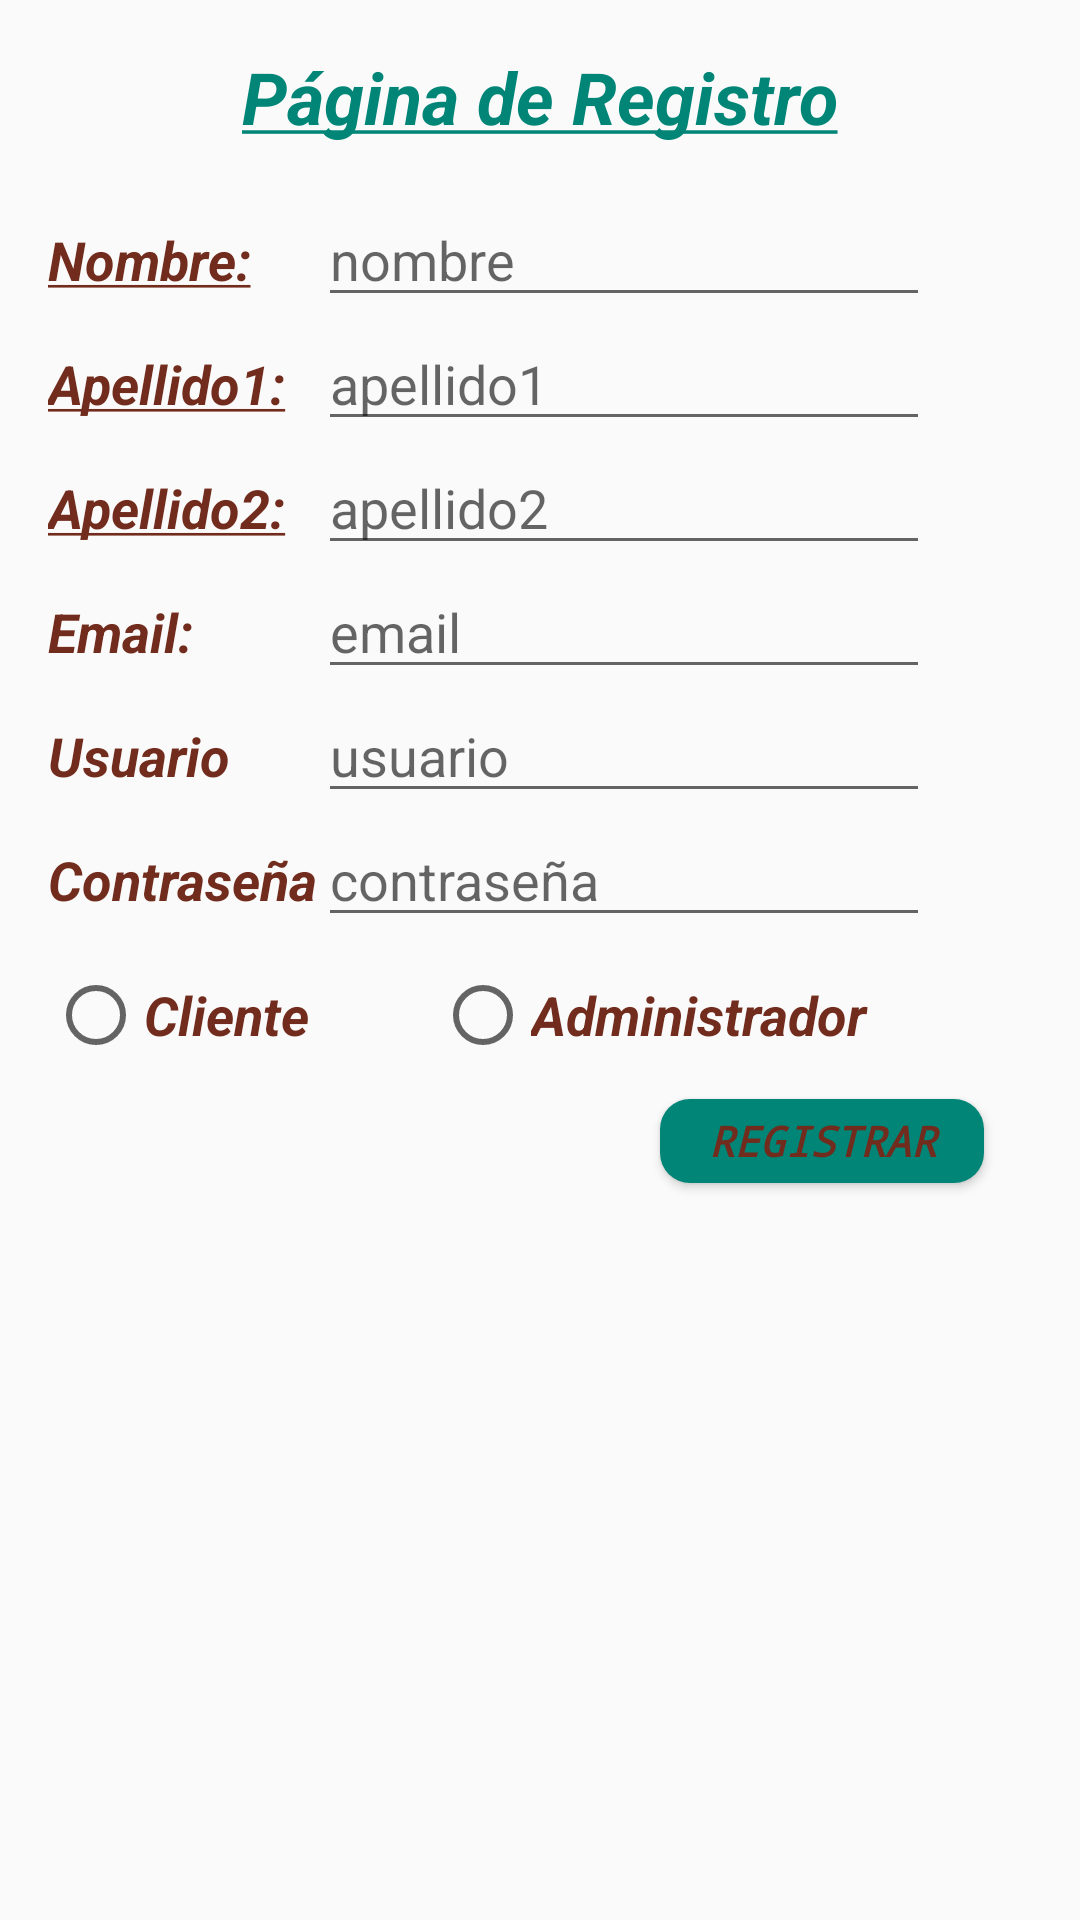

This screen was rendered from an Android layout file. Write that file and the resources it references.
<!-- AndroidManifest.xml: application theme AppTheme -->
<!-- res/layout/activity_registro.xml -->
<?xml version="1.0" encoding="utf-8"?>
<androidx.constraintlayout.widget.ConstraintLayout xmlns:android="http://schemas.android.com/apk/res/android"
    xmlns:app="http://schemas.android.com/apk/res-auto"
    xmlns:tools="http://schemas.android.com/tools"
    style="@style/cabecera"
    android:layout_width="match_parent"
    android:layout_height="match_parent"
    tools:context=".RegistroActivity">

    <TextView
        android:id="@+id/textView9"
        style="@style/cabecera"
        android:layout_width="wrap_content"
        android:layout_height="wrap_content"
        android:layout_marginStart="16dp"
        android:layout_marginTop="16dp"
        android:layout_marginEnd="16dp"
        android:text="@string/activity_registro"
        app:layout_constraintEnd_toEndOf="parent"
        app:layout_constraintStart_toStartOf="parent"
        app:layout_constraintTop_toTopOf="parent" />

    <TableLayout
        android:id="@+id/tableLayout3"
        android:layout_width="0dp"
        android:layout_height="wrap_content"
        android:layout_marginStart="16dp"
        android:layout_marginTop="16dp"
        android:layout_marginEnd="16dp"
        app:layout_constraintEnd_toEndOf="parent"
        app:layout_constraintStart_toStartOf="parent"
        app:layout_constraintTop_toBottomOf="@+id/textView9">

        <TableRow
            android:layout_width="wrap_content"
            android:layout_height="match_parent">

            <TextView
                style="@style/etiquetas_layout_table"
                android:layout_width="wrap_content"
                android:layout_height="wrap_content"
                android:text="@string/Nombre" />

            <EditText
                android:id="@+id/regname"
                android:layout_width="180dp"
                android:layout_height="wrap_content"
                android:ems="10"
                android:hint="nombre"
                android:inputType="textPersonName" />
        </TableRow>

        <TableRow
            android:layout_width="match_parent"
            android:layout_height="match_parent">

            <TextView
                style="@style/etiquetas_layout_table"
                android:layout_width="wrap_content"
                android:layout_height="wrap_content"
                android:text="@string/Apellido1" />

            <EditText
                android:id="@+id/regapellido1"
                android:layout_width="204dp"
                android:layout_height="wrap_content"
                android:ems="10"
                android:hint="apellido1"
                android:inputType="textPersonName" />
        </TableRow>

        <TableRow
            android:layout_width="match_parent"
            android:layout_height="match_parent">

            <TextView
                style="@style/etiquetas_layout_table"
                android:layout_width="wrap_content"
                android:layout_height="wrap_content"
                android:text="@string/Apellido2" />

            <EditText
                android:id="@+id/regapellido2"
                android:layout_width="119dp"
                android:layout_height="wrap_content"
                android:ems="10"
                android:hint="apellido2"
                android:inputType="textPersonName" />
        </TableRow>

        <TableRow
            android:layout_width="match_parent"
            android:layout_height="match_parent">

            <TextView
                style="@style/etiquetas_layout_table"
                android:layout_width="wrap_content"
                android:layout_height="wrap_content"
                android:text="Email:" />

            <EditText
                android:id="@+id/regmail"
                android:layout_width="172dp"
                android:layout_height="wrap_content"
                android:ems="10"
                android:hint="email"
                android:inputType="textPersonName" />
        </TableRow>

        <TableRow
            android:layout_width="match_parent"
            android:layout_height="match_parent">

            <TextView
                style="@style/etiquetas_layout_table"
                android:layout_width="wrap_content"
                android:layout_height="wrap_content"
                android:text="@string/usuario" />

            <EditText
                android:id="@+id/regusuario"
                android:layout_width="163dp"
                android:layout_height="wrap_content"
                android:ems="10"
                android:hint="usuario"
                android:inputType="textPersonName" />
        </TableRow>

        <TableRow
            android:layout_width="match_parent"
            android:layout_height="match_parent">

            <TextView
                style="@style/etiquetas_layout_table"
                android:layout_width="wrap_content"
                android:layout_height="wrap_content"
                android:text="@string/contraseña" />

            <EditText
                android:id="@+id/password"
                android:layout_width="155dp"
                android:layout_height="wrap_content"
                android:ems="10"
                android:hint="contraseña"
                android:inputType="textPassword" />

        </TableRow>

        <TableRow
            android:layout_width="match_parent"
            android:layout_height="match_parent"
            android:paddingTop="10dp">

            <LinearLayout
                android:layout_width="match_parent"
                android:layout_height="match_parent"
                android:layout_span="2"
                android:orientation="horizontal">

                <RadioGroup
                    android:layout_width="match_parent"
                    android:layout_height="match_parent"
                    android:orientation="horizontal">

                    <RadioButton
                        android:id="@+id/regcliente"
                        style="@style/etiquetas_layout_table"
                        android:layout_width="wrap_content"
                        android:layout_height="wrap_content"
                        android:layout_weight="2"
                        android:text="@string/cliente" />

                    <RadioButton
                        android:id="@+id/regadmin"
                        style="@style/etiquetas_layout_table"
                        android:layout_width="wrap_content"
                        android:layout_height="wrap_content"
                        android:layout_weight="1"
                        android:text="@string/administrador" />
                </RadioGroup>
            </LinearLayout>
        </TableRow>

    </TableLayout>

    <Button
        android:id="@+id/registro"
        style="@style/boton"
        android:layout_width="108dp"
        android:layout_height="28dp"
        android:layout_marginTop="12dp"
        android:layout_marginEnd="32dp"
        android:onClick="registro"
        android:text="@string/registrar"
        app:layout_constraintEnd_toEndOf="parent"
        app:layout_constraintTop_toBottomOf="@+id/tableLayout3" />
</androidx.constraintlayout.widget.ConstraintLayout>
<!-- resources referenced by this layout -->
<resources>
  <string name="Apellido1"><u>Apellido1:</u></string>
  <string name="Apellido2"><u>Apellido2:</u></string>
  <string name="Nombre"><u>Nombre:</u></string>
  <string name="activity_registro"><u>Página de Registro</u></string>
  <string name="administrador">Administrador</string>
  <string name="cliente">Cliente</string>
  <string name="registrar">Registrar</string>
  <string name="usuario">Usuario</string>
  <style name="boton">
          <item name="android:background">@drawable/boton_redondo</item>
          <item name="android:typeface">monospace</item>
          <item name="android:textStyle">bold|italic</item>
          <item name="android:textColor">@color/rojo_morado</item>
          <item name="android:layout_height">40dp</item>
      </style>
  <style name="cabecera">
          <item name="android:textColor">@color/colorPrimary</item>
          <item name="android:textSize">24sp</item>
          <item name="android:textStyle">bold|italic</item>
      </style>
  <style name="etiquetas_layout_table">
          <item name="android:textColor">@color/rojo_morado</item>
          <item name="android:textSize">18sp</item>
          <item name="android:textStyle">bold|italic</item>
      </style>
  <style name="AppTheme" parent="Theme.AppCompat.Light.DarkActionBar">
          
          <item name="colorPrimary">@color/colorPrimary</item>
          <item name="colorPrimaryDark">@color/colorPrimaryDark</item>
          <item name="colorAccent">@color/colorAccent</item>
      </style>
  <!-- drawable boton_redondo (drawable) -->
  <?xml version="1.0" encoding="utf-8"?>
  <shape xmlns:android="http://schemas.android.com/apk/res/android" android:shape="rectangle">
     <corners android:radius="10dp"></corners>
     <solid android:color="@color/colorPrimary"></solid>
  </shape>
  <color name="rojo_morado"> #722c1d </color>
  <color name="colorPrimary">#008577</color>
  <color name="colorPrimaryDark">#00574B</color>
  <color name="colorAccent">#D81B60</color>
</resources>
